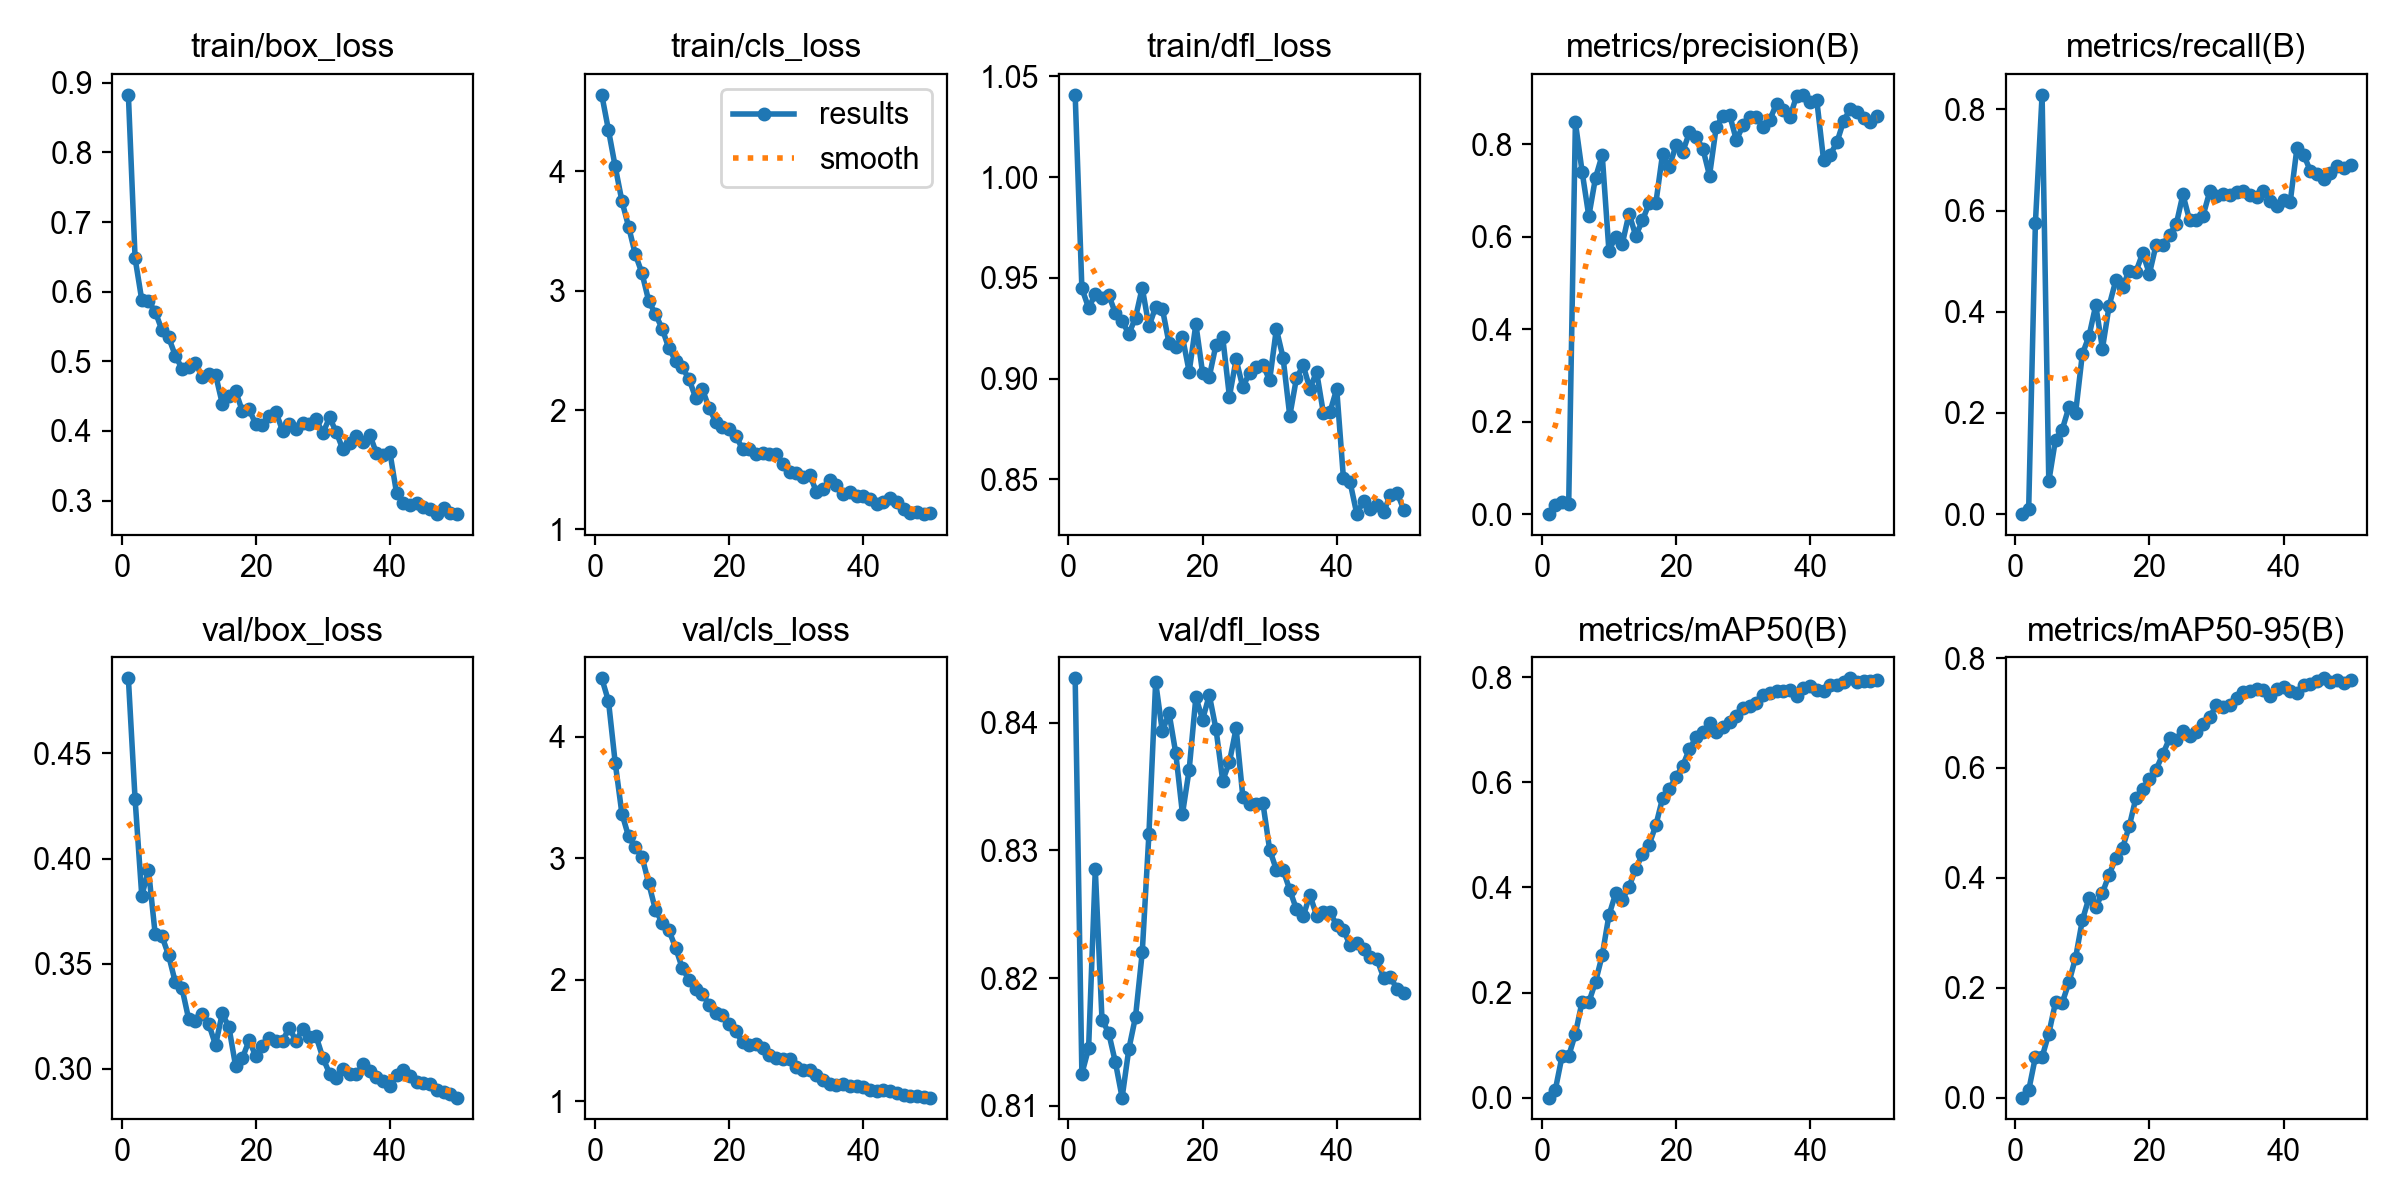

The data file committed next to this chart (first rows):
epoch, time, train/box_loss, train/cls_loss, train/dfl_loss, metrics/precision(B), metrics/recall(B), metrics/mAP50(B), metrics/mAP50-95(B), val/box_loss, val/cls_loss, val/dfl_loss, lr/pg0, lr/pg1, lr/pg2
1, 31.19, 0.8827, 4.639, 1.041, 0, 0, 0, 0, 0.4857, 4.483, 0.8435, 5.44823e-05, 5.44823e-05, 5.44823e-05
2, 54.85, 0.6481, 4.343, 0.9448, 0.01938, 0.01005, 0.01441, 0.01297, 0.4283, 4.295, 0.8125, 0.000108, 0.000108, 0.000108
3, 83.2, 0.588, 4.039, 0.9352, 0.02627, 0.5748, 0.07826, 0.07367, 0.3823, 3.789, 0.8145, 0.0001592, 0.0001592, 0.0001592
4, 114.2, 0.5861, 3.75, 0.9418, 0.02167, 0.8287, 0.07903, 0.07376, 0.3946, 3.37, 0.8285, 0.0001571, 0.0001571, 0.0001571
5, 143.9, 0.5715, 3.535, 0.9401, 0.8472, 0.06473, 0.1216, 0.1165, 0.364, 3.181, 0.8167, 0.0001538, 0.0001538, 0.0001538
6, 171.1, 0.5449, 3.304, 0.9415, 0.741, 0.1473, 0.1827, 0.1733, 0.3632, 3.091, 0.8157, 0.0001505, 0.0001505, 0.0001505
7, 205.6, 0.5345, 3.145, 0.9325, 0.6443, 0.1669, 0.1815, 0.1725, 0.354, 3.014, 0.8134, 0.0001472, 0.0001472, 0.0001472
8, 238.6, 0.5083, 2.913, 0.9287, 0.7278, 0.2112, 0.2203, 0.2095, 0.3412, 2.796, 0.8106, 0.0001439, 0.0001439, 0.0001439
9, 271.4, 0.4894, 2.803, 0.9221, 0.7766, 0.2003, 0.2709, 0.2548, 0.3383, 2.578, 0.8144, 0.0001405, 0.0001405, 0.0001405
10, 303.5, 0.4913, 2.682, 0.9303, 0.5697, 0.3161, 0.3469, 0.3228, 0.3236, 2.472, 0.817, 0.0001372, 0.0001372, 0.0001372
11, 335.8, 0.4979, 2.517, 0.9452, 0.5998, 0.352, 0.3886, 0.3638, 0.3227, 2.41, 0.822, 0.0001339, 0.0001339, 0.0001339
12, 367.4, 0.4782, 2.415, 0.9259, 0.5852, 0.4128, 0.3761, 0.3463, 0.326, 2.267, 0.8313, 0.0001306, 0.0001306, 0.0001306
13, 401.1, 0.4817, 2.357, 0.9356, 0.6502, 0.3271, 0.4013, 0.3727, 0.3212, 2.097, 0.8432, 0.0001273, 0.0001273, 0.0001273
14, 432.2, 0.481, 2.26, 0.9347, 0.6018, 0.4119, 0.4354, 0.4059, 0.3114, 2.002, 0.8393, 0.000124, 0.000124, 0.000124
15, 465.5, 0.4394, 2.103, 0.9175, 0.6355, 0.4622, 0.4628, 0.4361, 0.3264, 1.928, 0.8407, 0.0001207, 0.0001207, 0.0001207
16, 497.8, 0.4504, 2.176, 0.9159, 0.6723, 0.4497, 0.4817, 0.4544, 0.3198, 1.887, 0.8376, 0.0001174, 0.0001174, 0.0001174
17, 531, 0.4569, 2.015, 0.9206, 0.6732, 0.481, 0.5185, 0.4939, 0.3012, 1.794, 0.8328, 0.0001141, 0.0001141, 0.0001141
18, 566.6, 0.4285, 1.903, 0.9035, 0.7789, 0.4791, 0.5699, 0.5458, 0.3051, 1.73, 0.8363, 0.0001108, 0.0001108, 0.0001108
19, 604.5, 0.4317, 1.855, 0.927, 0.7507, 0.5158, 0.5873, 0.5624, 0.3136, 1.715, 0.842, 0.0001075, 0.0001075, 0.0001075
20, 643, 0.4093, 1.839, 0.9029, 0.7981, 0.475, 0.6103, 0.5794, 0.3061, 1.634, 0.8402, 0.0001042, 0.0001042, 0.0001042
21, 680.6, 0.4092, 1.784, 0.901, 0.7834, 0.5321, 0.6315, 0.5969, 0.3107, 1.576, 0.8421, 0.0001009, 0.0001009, 0.0001009
22, 715.2, 0.4216, 1.672, 0.9168, 0.8256, 0.5328, 0.6633, 0.625, 0.3147, 1.485, 0.8395, 9.75614e-05, 9.75614e-05, 9.75614e-05
23, 749.9, 0.4274, 1.67, 0.9206, 0.8157, 0.5524, 0.6858, 0.6536, 0.3131, 1.465, 0.8355, 9.42548e-05, 9.42548e-05, 9.42548e-05
24, 789, 0.4, 1.633, 0.8911, 0.7908, 0.5724, 0.6966, 0.6504, 0.3135, 1.472, 0.8369, 9.09482e-05, 9.09482e-05, 9.09482e-05
25, 824.1, 0.4101, 1.641, 0.9095, 0.7322, 0.6317, 0.7126, 0.6678, 0.3196, 1.439, 0.8396, 8.76416e-05, 8.76416e-05, 8.76416e-05
26, 861.4, 0.4035, 1.628, 0.8957, 0.8373, 0.5804, 0.6957, 0.6572, 0.3133, 1.378, 0.8342, 8.4335e-05, 8.4335e-05, 8.4335e-05
27, 900.2, 0.4108, 1.634, 0.903, 0.8621, 0.582, 0.7049, 0.6656, 0.319, 1.358, 0.8336, 8.10284e-05, 8.10284e-05, 8.10284e-05
28, 936.5, 0.41, 1.548, 0.9057, 0.8634, 0.5896, 0.7148, 0.6795, 0.3154, 1.35, 0.8337, 7.77218e-05, 7.77218e-05, 7.77218e-05
29, 976.3, 0.4172, 1.481, 0.9068, 0.8094, 0.6377, 0.7258, 0.6927, 0.3155, 1.347, 0.8337, 7.44152e-05, 7.44152e-05, 7.44152e-05
30, 1013, 0.3966, 1.473, 0.8992, 0.8407, 0.6279, 0.7425, 0.7139, 0.3053, 1.279, 0.83, 7.11086e-05, 7.11086e-05, 7.11086e-05
31, 1049, 0.4195, 1.443, 0.9247, 0.8581, 0.6323, 0.7459, 0.7107, 0.2978, 1.26, 0.8285, 6.7802e-05, 6.7802e-05, 6.7802e-05
32, 1086, 0.3983, 1.46, 0.9104, 0.8582, 0.6299, 0.7505, 0.714, 0.2956, 1.256, 0.8285, 6.44954e-05, 6.44954e-05, 6.44954e-05
33, 1120, 0.3735, 1.316, 0.8815, 0.8376, 0.6367, 0.7654, 0.7279, 0.3002, 1.219, 0.8269, 6.11888e-05, 6.11888e-05, 6.11888e-05
34, 1153, 0.3821, 1.338, 0.9003, 0.8532, 0.6383, 0.7694, 0.7388, 0.2976, 1.177, 0.8254, 5.78822e-05, 5.78822e-05, 5.78822e-05
35, 1189, 0.3935, 1.416, 0.9066, 0.888, 0.6302, 0.7737, 0.7393, 0.2975, 1.146, 0.8248, 5.45756e-05, 5.45756e-05, 5.45756e-05
36, 1224, 0.3848, 1.369, 0.8951, 0.8738, 0.6273, 0.774, 0.7435, 0.3022, 1.135, 0.8265, 5.1269e-05, 5.1269e-05, 5.1269e-05
37, 1258, 0.3947, 1.3, 0.9034, 0.8598, 0.6389, 0.7758, 0.7419, 0.2992, 1.144, 0.8249, 4.79624e-05, 4.79624e-05, 4.79624e-05
38, 1293, 0.3677, 1.31, 0.8832, 0.9051, 0.6185, 0.7653, 0.7306, 0.2963, 1.129, 0.8252, 4.46558e-05, 4.46558e-05, 4.46558e-05
39, 1332, 0.3653, 1.28, 0.8835, 0.907, 0.6088, 0.7788, 0.7433, 0.2944, 1.13, 0.8252, 4.13492e-05, 4.13492e-05, 4.13492e-05
40, 1367, 0.3694, 1.28, 0.8949, 0.892, 0.6215, 0.7827, 0.7466, 0.2919, 1.119, 0.8241, 3.80426e-05, 3.80426e-05, 3.80426e-05
41, 1400, 0.3103, 1.257, 0.8507, 0.8948, 0.6168, 0.7766, 0.7399, 0.2971, 1.096, 0.8238, 3.4736e-05, 3.4736e-05, 3.4736e-05
42, 1436, 0.2971, 1.215, 0.8485, 0.767, 0.7231, 0.7732, 0.7357, 0.2995, 1.084, 0.8226, 3.14294e-05, 3.14294e-05, 3.14294e-05
43, 1470, 0.2943, 1.229, 0.8328, 0.7773, 0.7107, 0.786, 0.7516, 0.2968, 1.092, 0.8228, 2.81228e-05, 2.81228e-05, 2.81228e-05
44, 1504, 0.2968, 1.268, 0.8394, 0.8044, 0.6783, 0.786, 0.753, 0.2937, 1.083, 0.8223, 2.48162e-05, 2.48162e-05, 2.48162e-05
45, 1538, 0.2915, 1.226, 0.8352, 0.8505, 0.6721, 0.7913, 0.7585, 0.2932, 1.067, 0.8216, 2.15096e-05, 2.15096e-05, 2.15096e-05
46, 1572, 0.2881, 1.171, 0.8371, 0.8771, 0.662, 0.7981, 0.763, 0.2928, 1.053, 0.8215, 1.8203e-05, 1.8203e-05, 1.8203e-05
47, 1609, 0.2807, 1.137, 0.8337, 0.8695, 0.6746, 0.7911, 0.7559, 0.2901, 1.046, 0.82, 1.48964e-05, 1.48964e-05, 1.48964e-05
48, 1639, 0.2891, 1.149, 0.8424, 0.8569, 0.6878, 0.7936, 0.7596, 0.2891, 1.044, 0.8201, 1.15898e-05, 1.15898e-05, 1.15898e-05
49, 1672, 0.2825, 1.129, 0.8435, 0.8483, 0.6845, 0.7921, 0.7553, 0.2879, 1.036, 0.8191, 8.2832e-06, 8.2832e-06, 8.2832e-06
50, 1702, 0.2815, 1.138, 0.8349, 0.8616, 0.6905, 0.7946, 0.7601, 0.2864, 1.031, 0.8188, 4.9766e-06, 4.9766e-06, 4.9766e-06
